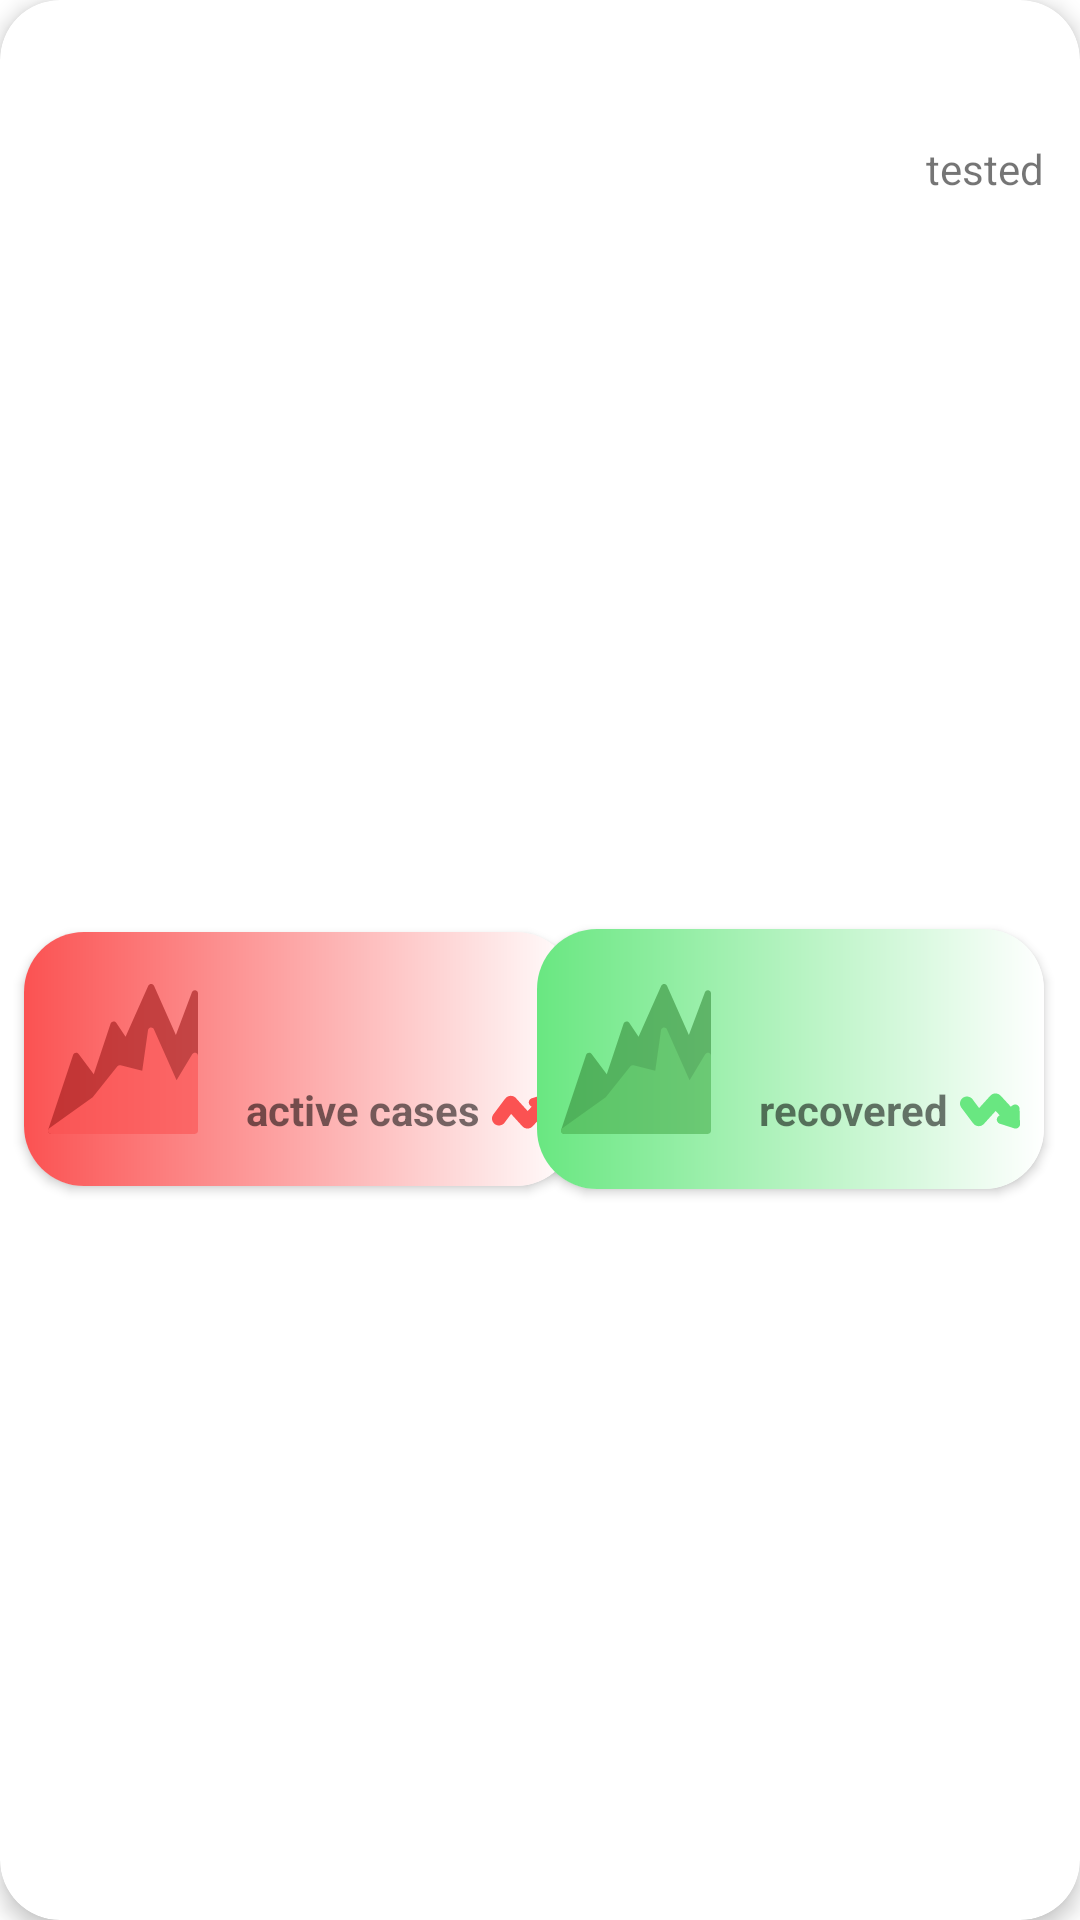

The Android layout XML behind this screen, and the referenced resources:
<!-- AndroidManifest.xml: application theme AppTheme -->
<!-- res/layout/summary_list_item.xml -->
<?xml version="1.0" encoding="utf-8"?>
<androidx.cardview.widget.CardView xmlns:android="http://schemas.android.com/apk/res/android"
    xmlns:app="http://schemas.android.com/apk/res-auto"
    xmlns:tools="http://schemas.android.com/tools"
    android:layout_width="match_parent"
    android:layout_height="wrap_content"
    android:layout_margin="16dp"
    app:cardBackgroundColor="@android:color/white"
    app:cardCornerRadius="20dp"
    app:cardElevation="4dp">

    <androidx.constraintlayout.widget.ConstraintLayout
        android:layout_width="match_parent"
        android:layout_height="match_parent">

        <ImageView
            android:id="@+id/country_flag"
            android:layout_width="25dp"
            android:layout_height="25dp"
            android:layout_marginStart="8dp"
            android:layout_marginTop="16dp"
            android:contentDescription="@string/country_s_flag_desc"
            android:padding="4dp"
            android:scaleType="centerCrop"
            app:layout_constraintStart_toStartOf="parent"
            app:layout_constraintTop_toTopOf="parent"
            tools:src="@drawable/ic_logo" />

        <TextView
            android:id="@+id/country_name"
            android:layout_width="wrap_content"
            android:layout_height="wrap_content"
            android:layout_marginStart="4dp"
            android:layout_marginTop="16dp"
            android:maxLines="1"
            android:textColor="@color/colorPrimaryDark"
            android:textSize="23sp"
            android:textStyle="bold"
            app:layout_constraintStart_toEndOf="@+id/country_flag"
            app:layout_constraintTop_toTopOf="parent"
            tools:text="Country Name" />

        <TextView
            android:id="@+id/total_dead"
            android:layout_width="0dp"
            android:layout_height="wrap_content"
            android:maxLines="1"
            android:textColor="@color/colorPrimaryDark"
            android:textSize="14sp"
            app:layout_constraintEnd_toEndOf="@+id/country_name"
            app:layout_constraintStart_toStartOf="@+id/country_flag"
            app:layout_constraintTop_toBottomOf="@+id/country_name"
            tools:text="1100 dead" />

        <TextView
            android:id="@+id/new_confirmed"
            android:layout_width="wrap_content"
            android:layout_height="wrap_content"
            android:layout_marginTop="16dp"
            android:layout_marginEnd="12dp"
            android:maxLines="1"
            android:textColor="@color/colorPrimaryDark"
            android:textSize="23sp"
            android:textStyle="bold"
            app:layout_constraintEnd_toEndOf="parent"
            app:layout_constraintTop_toTopOf="parent"
            tools:text="742" />

        <TextView
            android:id="@+id/new_confirmed_label"
            android:layout_width="wrap_content"
            android:layout_height="wrap_content"
            android:text="@string/newly_confirmed"
            android:textSize="14sp"
            app:layout_constraintEnd_toEndOf="@+id/new_confirmed"
            app:layout_constraintTop_toBottomOf="@+id/new_confirmed" />

        <androidx.cardview.widget.CardView
            android:id="@+id/card_confirmed"
            android:layout_width="0dp"
            android:layout_height="wrap_content"
            android:layout_marginTop="16dp"
            android:layout_marginBottom="16dp"
            app:cardCornerRadius="20dp"
            app:layout_constraintBottom_toBottomOf="parent"
            app:layout_constraintStart_toStartOf="@+id/total_dead"
            app:layout_constraintTop_toBottomOf="@+id/total_dead">

            <androidx.constraintlayout.widget.ConstraintLayout
                android:layout_width="match_parent"
                android:layout_height="match_parent"
                android:background="@drawable/up_gradient_bg">

                <View
                    android:id="@+id/chart1"
                    android:layout_width="50dp"
                    android:layout_height="50dp"
                    android:layout_marginStart="8dp"
                    android:layout_marginTop="16dp"
                    android:layout_marginBottom="16dp"
                    android:alpha="0.6"
                    android:background="@drawable/ic_graphic_up"
                    app:layout_constraintBottom_toBottomOf="parent"
                    app:layout_constraintStart_toStartOf="parent"
                    app:layout_constraintTop_toTopOf="parent" />

                <TextView
                    android:id="@+id/total_confirmed"
                    android:layout_width="0dp"
                    android:layout_height="wrap_content"
                    android:layout_marginStart="16dp"
                    android:layout_marginTop="16dp"
                    android:layout_marginEnd="8dp"
                    android:textColor="@color/colorPrimaryDark"
                    android:textSize="25sp"
                    android:textStyle="bold"
                    app:layout_constraintEnd_toEndOf="parent"
                    app:layout_constraintStart_toEndOf="@+id/chart1"
                    app:layout_constraintTop_toTopOf="parent"
                    tools:text="145" />

                <TextView
                    android:id="@+id/confirmed_label"
                    android:layout_width="wrap_content"
                    android:layout_height="wrap_content"
                    android:layout_marginBottom="16dp"
                    android:maxLines="1"
                    android:text="@string/confirmed"
                    android:textSize="14sp"
                    android:textStyle="bold"
                    app:layout_constraintBottom_toBottomOf="parent"
                    app:layout_constraintStart_toStartOf="@+id/total_confirmed"
                    app:layout_constraintTop_toBottomOf="@+id/total_confirmed" />

                <View
                    android:id="@+id/view_confirmed"
                    android:layout_width="20dp"
                    android:layout_height="20dp"
                    android:layout_marginStart="4dp"
                    android:background="@drawable/ic_arrows_up"
                    app:layout_constraintEnd_toEndOf="@+id/total_confirmed"
                    app:layout_constraintStart_toEndOf="@+id/confirmed_label"
                    app:layout_constraintTop_toBottomOf="@+id/total_confirmed" />
            </androidx.constraintlayout.widget.ConstraintLayout>
        </androidx.cardview.widget.CardView>

        <androidx.cardview.widget.CardView
            android:id="@+id/cardView"
            android:layout_width="0dp"
            android:layout_height="wrap_content"
            android:layout_marginTop="16dp"
            android:layout_marginBottom="16dp"
            app:cardCornerRadius="20dp"
            app:layout_constraintBottom_toBottomOf="parent"
            app:layout_constraintEnd_toEndOf="@+id/new_confirmed_label"
            app:layout_constraintTop_toBottomOf="@+id/new_confirmed_label">

            <androidx.constraintlayout.widget.ConstraintLayout
                android:layout_width="match_parent"
                android:layout_height="match_parent"
                android:background="@drawable/down_gradient_bg">

                <View
                    android:id="@+id/view2"
                    android:layout_width="50dp"
                    android:layout_height="50dp"
                    android:layout_marginStart="8dp"
                    android:layout_marginTop="16dp"
                    android:layout_marginBottom="16dp"
                    android:alpha="0.6"
                    android:background="@drawable/ic_graphic_down"
                    app:layout_constraintBottom_toBottomOf="parent"
                    app:layout_constraintStart_toStartOf="parent"
                    app:layout_constraintTop_toTopOf="parent" />

                <TextView
                    android:id="@+id/total_recovered"
                    android:layout_width="0dp"
                    android:layout_height="wrap_content"
                    android:layout_marginStart="16dp"
                    android:layout_marginTop="16dp"
                    android:layout_marginEnd="8dp"
                    android:textColor="@color/colorPrimaryDark"
                    android:textSize="25sp"
                    android:textStyle="bold"
                    app:layout_constraintEnd_toEndOf="parent"
                    app:layout_constraintStart_toEndOf="@+id/view2"
                    app:layout_constraintTop_toTopOf="parent"
                    tools:text="145" />

                <TextView
                    android:id="@+id/recovered_label"
                    android:layout_width="wrap_content"
                    android:layout_height="wrap_content"
                    android:layout_marginBottom="16dp"
                    android:text="@string/recovered"
                    android:textSize="14sp"
                    android:textStyle="bold"
                    app:layout_constraintBottom_toBottomOf="parent"
                    app:layout_constraintStart_toStartOf="@+id/total_recovered"
                    app:layout_constraintTop_toBottomOf="@+id/total_recovered" />

                <View
                    android:id="@+id/view_recovered"
                    android:layout_width="20dp"
                    android:layout_height="20dp"
                    android:layout_marginStart="4dp"
                    android:layout_marginBottom="16dp"
                    android:background="@drawable/ic_arrows_down"
                    app:layout_constraintBottom_toBottomOf="parent"
                    app:layout_constraintEnd_toEndOf="@+id/total_recovered"
                    app:layout_constraintStart_toEndOf="@+id/recovered_label"
                    app:layout_constraintTop_toTopOf="@+id/recovered_label" />
            </androidx.constraintlayout.widget.ConstraintLayout>
        </androidx.cardview.widget.CardView>

    </androidx.constraintlayout.widget.ConstraintLayout>

</androidx.cardview.widget.CardView>
<!-- resources referenced by this layout -->
<resources>
  <!-- drawable down_gradient_bg (drawable) -->
  <?xml version="1.0" encoding="utf-8"?>
  <shape xmlns:android="http://schemas.android.com/apk/res/android">
      <gradient
          android:angle="0.9"
          android:endColor="#FFFFFF"
          android:startColor="#69E781"
          android:type="linear" />
  </shape>
  <!-- drawable ic_arrows_down (drawable) -->
  <vector xmlns:android="http://schemas.android.com/apk/res/android"
      android:width="512dp"
      android:height="512dp"
      android:viewportWidth="512.0002"
      android:viewportHeight="512">
      <path
          android:fillColor="#69E781"
          android:pathData="m497.328,398.32c-10.391,7.945 -24.281,9.871 -36.422,5.09l-122.48,-39.398c-0.402,-0.129 -0.797,-0.273 -1.184,-0.438 -12.293,-5.109 -21,-16.492 -22.723,-29.699 -1.719,-13.203 3.785,-26.434 14.363,-34.527l9.602,-7.344 -34.422,-35.887 -98.438,108.285c-11.68,13.793 -28.738,21.477 -46.895,21.055 -18.227,-0.434 -35.004,-9.012 -46.086,-23.602l-100.504,-133.914c-9.625,-12.676 -13.738,-28.344 -11.582,-44.113 2.16,-15.773 10.328,-29.758 23.008,-39.383 10.75,-8.168 23.406,-12.109 35.965,-12.109 18.012,0 35.824,8.113 47.531,23.531 0.027,0.031 0.051,0.066 0.078,0.102l55.887,74.902 94.473,-103.719c11.168,-13.184 27.465,-20.855 44.824,-21.063l0.641,0c17.066,0 33.32,7.324 44.625,20.102l86.063,93.008 14.664,-11.219c6.039,-4.617 13.246,-7.262 20.84,-7.641 5.516,-0.281 11.137,0.695 16.242,2.82 12.293,5.113 21,16.492 22.719,29.699 0.066,0.512 0.105,1.027 0.121,1.547l3.555,130.258c1.371,12.91 -4.117,25.738 -14.465,33.656zM497.328,398.32" />
  </vector>
  <!-- drawable ic_arrows_up (drawable) -->
  <vector xmlns:android="http://schemas.android.com/apk/res/android"
      android:width="512dp"
      android:height="512dp"
      android:viewportWidth="512.0002"
      android:viewportHeight="512">
      <path
          android:fillColor="#FB5252"
          android:pathData="m497.328,113.68c-10.391,-7.945 -24.281,-9.871 -36.422,-5.09l-122.48,39.398c-0.402,0.129 -0.797,0.273 -1.184,0.438 -12.293,5.109 -21,16.492 -22.723,29.699 -1.719,13.203 3.785,26.434 14.363,34.527l9.602,7.344 -34.422,35.887 -98.438,-108.285c-11.68,-13.793 -28.738,-21.477 -46.895,-21.055 -18.227,0.434 -35.004,9.012 -46.086,23.602l-100.504,133.914c-9.625,12.676 -13.738,28.344 -11.582,44.113 2.16,15.773 10.328,29.758 23.008,39.383 10.75,8.168 23.406,12.109 35.965,12.109 18.012,0 35.824,-8.113 47.531,-23.531 0.027,-0.031 0.051,-0.066 0.078,-0.102l55.887,-74.902 94.473,103.719c11.168,13.184 27.465,20.855 44.824,21.063h0.641c17.066,0 33.32,-7.324 44.625,-20.102l86.063,-93.008 14.664,11.219c6.039,4.617 13.246,7.262 20.84,7.641 5.516,0.281 11.137,-0.695 16.242,-2.82 12.293,-5.113 21,-16.492 22.719,-29.699 0.066,-0.512 0.105,-1.027 0.121,-1.547l3.555,-130.258c1.371,-12.91 -4.117,-25.738 -14.465,-33.656zM497.328,113.68" />
  </vector>
  <!-- drawable up_gradient_bg (drawable) -->
  <?xml version="1.0" encoding="utf-8"?>
  <shape xmlns:android="http://schemas.android.com/apk/res/android">
      <gradient
          android:angle="0.9"
          android:endColor="#FFFFFF"
          android:startColor="#FB5252"
          android:type="linear" />
  </shape>
  <string name="confirmed">active cases</string>
  <string name="country_s_flag_desc">Country\'s Flag</string>
  <string name="newly_confirmed">tested</string>
  <string name="recovered">recovered</string>
  <style name="AppTheme" parent="Theme.MaterialComponents.Light.NoActionBar">
          <item name="colorPrimary">@color/colorPrimary</item>
          <item name="colorPrimaryDark">@color/colorPrimaryDark</item>
          <item name="colorAccent">@color/colorAccent</item>
      </style>
  <!-- not gathered from this repository: default colours our renderer supplied (Android Studio template values) -->
  <color name="colorPrimary">#FF6200EE</color>
  <color name="colorPrimaryDark">#FF3700B3</color>
  <color name="colorAccent">#FF03DAC5</color>
</resources>
